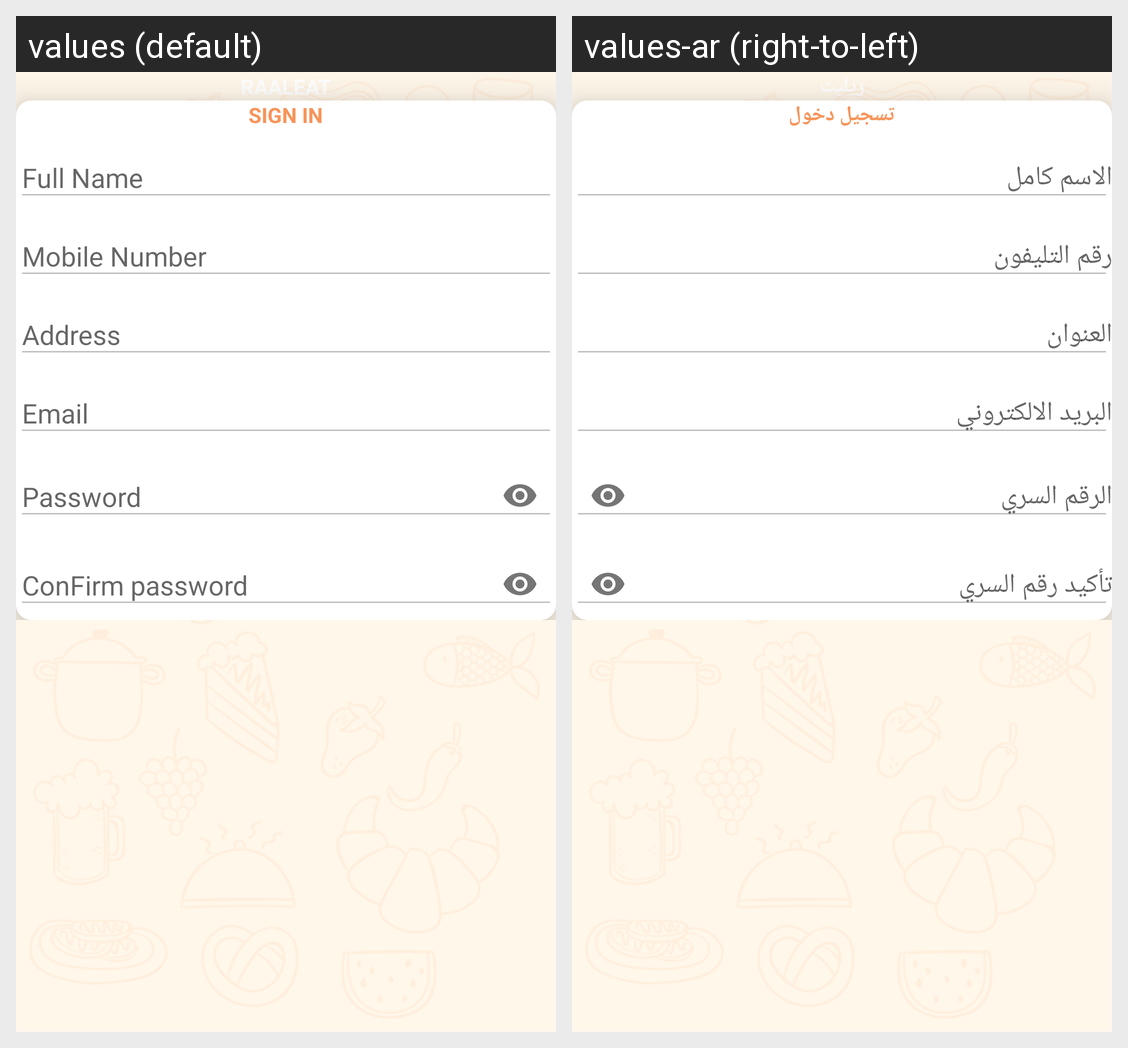

For this localized Android screen grid, give each drawn string resource with its value in every locale shown.
Android screen res/layout/fragment_register.xml rendered under 2 locales, left to right: values (default), values-ar (right-to-left). Device: Nexus 5 (rendered at 1080×1920; each locale shown at half size, 540×960, under a caption strip naming it); theme AppTheme.NoActionBar.
Strings drawn on this screen, with the default value and each locale's value (text and hints the layout hard-codes, and strings that could not be matched under every locale, appear in the picture but are not listed):

raaleat
  values: RAALEAT
  values-ar: ريليت

signin
  values: SIGN IN
  values-ar: تسجيل دخول
